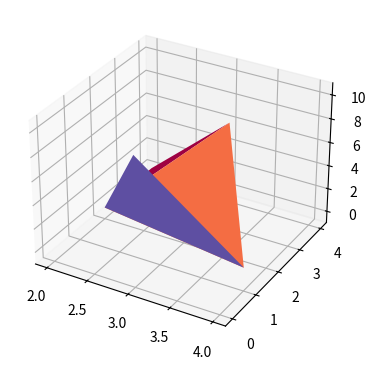

The matplotlib source for this figure:
import numpy as np
from scipy.spatial import Delaunay
import matplotlib.pyplot as plt

points = np.array([
  [2, 4, 0],
  [3, 4, 6],
  [3, 0, 10],
  [2, 2, 0],
  [4, 1, 1]
])

simplices = Delaunay(points).simplices

fig = plt.figure(figsize=plt.figaspect(0.5))
ax = fig.add_subplot(1, 2, 1, projection='3d')
ax.plot_trisurf(points[:, 0], points[:, 1], points[:,2], triangles=simplices, cmap=plt.cm.Spectral)

ax.set_zlim(-1, 11)

plt.show()